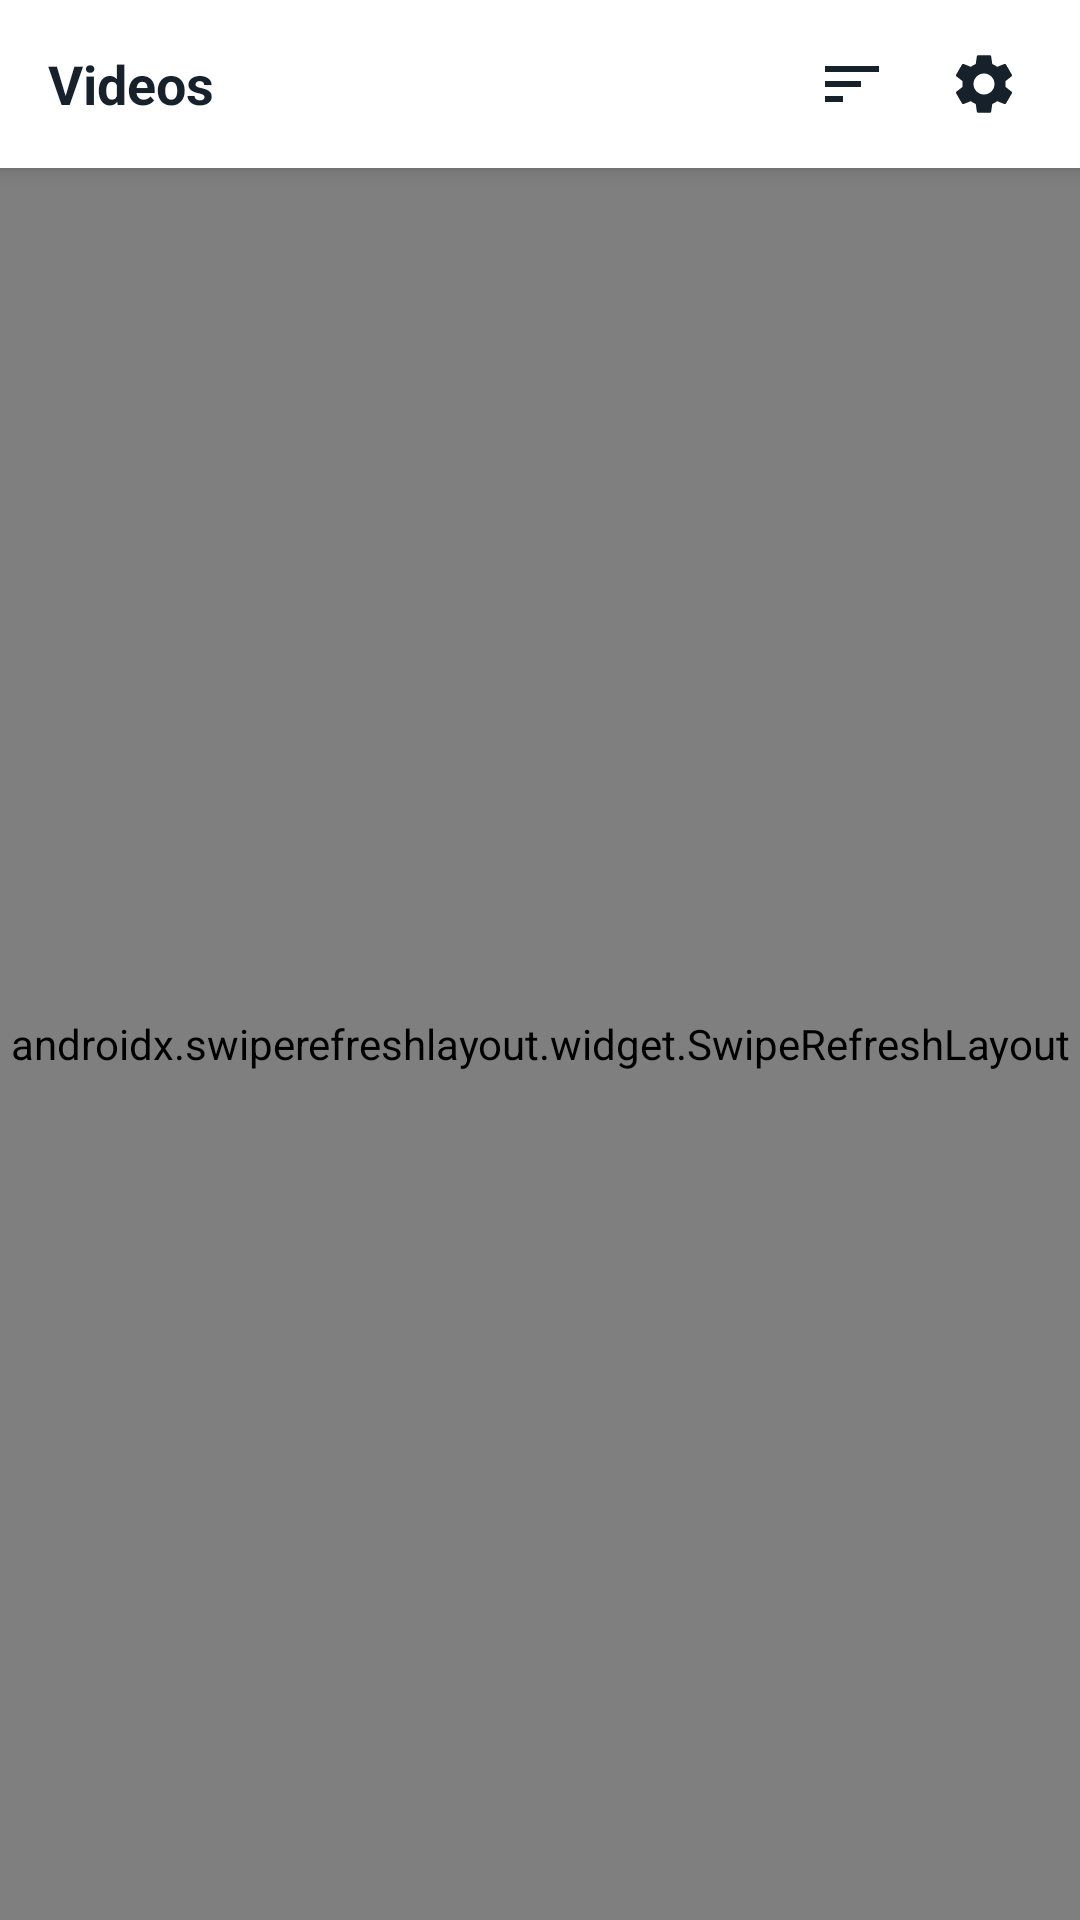

Layout XML and referenced resources for this Android screen:
<!-- AndroidManifest.xml: application theme Theme.Player -->
<!-- res/layout/activity_main.xml -->
<?xml version="1.0" encoding="utf-8"?>

<androidx.coordinatorlayout.widget.CoordinatorLayout xmlns:android="http://schemas.android.com/apk/res/android"
    xmlns:app="http://schemas.android.com/apk/res-auto"
    android:id="@+id/main_layout"
    android:layout_width="match_parent"
    android:layout_height="match_parent"
    android:background="@color/screen_background"
    android:fitsSystemWindows="true">

    <LinearLayout
        android:layout_width="match_parent"
        android:layout_height="match_parent"
        android:orientation="vertical">

        <androidx.appcompat.widget.Toolbar
            android:id="@+id/toolbar_main"
            android:layout_width="match_parent"
            android:layout_height="?attr/actionBarSize"
            android:background="@color/surface"
            app:titleTextColor="@color/text_primary"
            app:navigationIconTint="@color/text_primary"
            android:elevation="4dp">

            <RelativeLayout
                android:layout_width="match_parent"
                android:layout_height="wrap_content"
                android:layout_marginEnd="16dp">

                <TextView
                    android:id="@+id/toolbar_title"
                    android:layout_width="wrap_content"
                    android:layout_height="wrap_content"
                    android:text="Videos"
                    android:textColor="@color/text_primary"
                    android:textSize="18sp"
                    android:textStyle="bold"
                    android:layout_centerVertical="true" />

                <ImageView
                    android:id="@+id/btn_sort"
                    android:layout_width="32dp"
                    android:layout_height="32dp"
                    android:layout_centerVertical="true"
                    android:layout_toStartOf="@id/btn_settings"
                    android:layout_marginEnd="12dp"
                    android:padding="4dp"
                    android:src="@drawable/ic_sort"
                    android:background="?attr/selectableItemBackgroundBorderless"
                    app:tint="@color/text_primary"
                    android:contentDescription="Sort videos" />

                <ImageView
                    android:id="@+id/btn_settings"
                    android:layout_width="32dp"
                    android:layout_height="32dp"
                    android:layout_alignParentEnd="true"
                    android:layout_centerVertical="true"
                    android:padding="4dp"
                    android:src="@drawable/ic_settings"
                    android:background="?attr/selectableItemBackgroundBorderless"
                    app:tint="@color/text_primary"
                    android:contentDescription="Settings" />
            </RelativeLayout>
        </androidx.appcompat.widget.Toolbar>

        <LinearLayout
            android:id="@+id/main_management_toolbar"
            android:layout_width="match_parent"
            android:layout_height="wrap_content"
            android:gravity="center_vertical"
            android:orientation="horizontal"
            android:paddingHorizontal="8dp"
            android:visibility="gone">

            <TextView
                android:id="@+id/main_management_count"
                android:layout_width="wrap_content"
                android:layout_height="wrap_content"
                android:paddingHorizontal="8dp"
                android:textColor="@color/text_primary"
                android:textSize="14sp"
                android:textStyle="bold" />

            <HorizontalScrollView
                android:layout_width="0dp"
                android:layout_height="wrap_content"
                android:layout_weight="1"
                android:fillViewport="false"
                android:scrollbars="none">

                <LinearLayout
                    android:layout_width="wrap_content"
                    android:layout_height="wrap_content"
                    android:gravity="center_vertical"
                    android:orientation="horizontal">

                    <com.google.android.material.button.MaterialButton
                        android:id="@+id/main_management_select_all"
                        style="@style/Widget.Player.Button"
                        android:layout_width="wrap_content"
                        android:layout_height="44dp"
                        android:minWidth="0dp"
                        android:text="全选"
                        android:textSize="12sp"
                        app:cornerRadius="10dp" />

                    <com.google.android.material.button.MaterialButton
                        android:id="@+id/main_management_encrypt"
                        style="@style/Widget.Player.Button"
                        android:layout_width="wrap_content"
                        android:layout_height="44dp"
                        android:layout_marginStart="4dp"
                        android:minWidth="0dp"
                        android:text="加密"
                        android:textSize="12sp"
                        app:cornerRadius="10dp" />

                    <com.google.android.material.button.MaterialButton
                        android:id="@+id/main_management_decrypt"
                        style="@style/Widget.Player.Button"
                        android:layout_width="wrap_content"
                        android:layout_height="44dp"
                        android:layout_marginStart="4dp"
                        android:minWidth="0dp"
                        android:text="解密"
                        android:textSize="12sp"
                        app:cornerRadius="10dp" />

                    <com.google.android.material.button.MaterialButton
                        android:id="@+id/main_management_delete"
                        style="@style/Widget.Player.Button"
                        android:layout_width="wrap_content"
                        android:layout_height="44dp"
                        android:layout_marginStart="4dp"
                        android:minWidth="0dp"
                        android:text="删除"
                        android:textSize="12sp"
                        app:backgroundTint="@color/color_error"
                        app:cornerRadius="10dp" />

                    <com.google.android.material.button.MaterialButton
                        android:id="@+id/main_management_done"
                        style="@style/Widget.Player.Button"
                        android:layout_width="wrap_content"
                        android:layout_height="44dp"
                        android:layout_marginStart="4dp"
                        android:minWidth="0dp"
                        android:text="完成"
                        android:textColor="@color/text_primary"
                        android:textSize="12sp"
                        app:backgroundTint="@color/color_outline"
                        app:cornerRadius="10dp" />
                </LinearLayout>
            </HorizontalScrollView>
        </LinearLayout>

        <LinearLayout
            android:id="@+id/video_operation_panel"
            android:layout_width="match_parent"
            android:layout_height="wrap_content"
            android:background="@color/surface"
            android:orientation="vertical"
            android:paddingHorizontal="16dp"
            android:paddingVertical="8dp"
            android:visibility="gone">

            <TextView
                android:id="@+id/video_operation_text"
                android:layout_width="match_parent"
                android:layout_height="wrap_content"
                android:ellipsize="end"
                android:maxLines="1"
                android:textColor="@color/text_primary"
                android:textSize="13sp" />

            <ProgressBar
                android:id="@+id/video_operation_progress"
                style="@style/Widget.AppCompat.ProgressBar.Horizontal"
                android:layout_width="match_parent"
                android:layout_height="4dp"
                android:layout_marginTop="6dp"
                android:max="100"
                android:progress="0"
                android:progressDrawable="@drawable/bg_red_progress" />
        </LinearLayout>

        <androidx.swiperefreshlayout.widget.SwipeRefreshLayout
            android:id="@+id/video_swipe_refresh"
            android:layout_width="match_parent"
            android:layout_height="0dp"
            android:layout_weight="1">

            <FrameLayout
                android:layout_width="match_parent"
                android:layout_height="match_parent">

                <TextView
                    android:id="@+id/video_list_empty"
                    android:layout_width="match_parent"
                    android:layout_height="match_parent"
                    android:gravity="center"
                    android:padding="24dp"
                    android:textColor="@color/text_secondary"
                    android:textSize="15sp"
                    android:visibility="gone" />

                <androidx.recyclerview.widget.RecyclerView
                    android:id="@+id/videoRecyclerView"
                    android:layout_width="match_parent"
                    android:layout_height="match_parent"
                    android:clipToPadding="false"
                    android:paddingVertical="4dp" />
            </FrameLayout>
        </androidx.swiperefreshlayout.widget.SwipeRefreshLayout>

    </LinearLayout>

</androidx.coordinatorlayout.widget.CoordinatorLayout>
<!-- resources referenced by this layout -->
<resources>
  <color name="color_error">#B3261E</color>
  <color name="color_outline">#D5DEE7</color>
  <color name="screen_background">#F4F7FA</color>
  <color name="surface">#FFFFFFFF</color>
  <color name="text_primary">#17212B</color>
  <color name="text_secondary">#526170</color>
  <!-- drawable bg_red_progress (drawable) -->
  <?xml version="1.0" encoding="utf-8"?>
  <layer-list xmlns:android="http://schemas.android.com/apk/res/android">
      <item android:id="@android:id/background">
          <shape>
              <corners android:radius="2dp" />
              <solid android:color="@color/progress_track" />
          </shape>
      </item>
      <item android:id="@android:id/progress">
          <clip>
              <shape>
                  <corners android:radius="2dp" />
                  <solid android:color="@color/color_primary" />
              </shape>
          </clip>
      </item>
  </layer-list>
  <!-- drawable ic_sort (drawable) -->
  <vector xmlns:android="http://schemas.android.com/apk/res/android"
      android:width="24dp"
      android:height="24dp"
      android:viewportWidth="24"
      android:viewportHeight="24">
      <path
          android:fillColor="@color/icon_primary"
          android:pathData="M3,18h6v-2L3,16v2zM3,6v2h18L21,6L3,6zM3,13h12v-2L3,11v2z" />
  </vector>
  <style name="Widget.Player.Button" parent="Widget.MaterialComponents.Button">
          <item name="backgroundTint">@color/color_primary</item>
          <item name="android:textColor">@color/color_on_primary</item>
          <item name="cornerRadius">12dp</item>
          <item name="android:minHeight">48dp</item>
      </style>
  <color name="progress_track">#FFD5DEE7</color>
  <color name="color_primary">#1565C0</color>
  <color name="icon_primary">@color/text_primary</color>
  <color name="color_on_primary">#FFFFFFFF</color>
  <color name="color_primary_variant">#0D47A1</color>
  <color name="color_accent">#007C91</color>
  <color name="color_on_accent">#FFFFFFFF</color>
  <style name="CustomDialog" parent="Theme.MaterialComponents.DayNight.Dialog.Alert">
          <item name="colorPrimary">@color/color_primary</item>
          <item name="colorOnPrimary">@color/color_on_primary</item>
          <item name="colorSurface">@color/surface</item>
          <item name="colorOnSurface">@color/text_primary</item>
          <item name="colorAccent">@color/color_primary</item>
          <item name="android:colorAccent">@color/color_primary</item>
          <item name="android:windowBackground">@color/surface</item>
          <item name="android:textColorPrimary">@color/text_primary</item>
          <item name="android:textColor">@color/text_primary</item>
          <item name="android:textColorHint">@color/text_secondary</item>
          <item name="android:textColorAlertDialogListItem">@color/text_primary</item>
          <item name="android:textColorSecondary">@color/text_secondary</item>
          <item name="android:buttonBarButtonStyle">@style/CustomDialogButton</item>
          <item name="buttonBarButtonStyle">@style/CustomDialogButton</item>
      </style>
  <style name="CustomDialogButton" parent="Widget.MaterialComponents.Button.TextButton.Dialog">
          <item name="android:textColor">@color/color_primary</item>
      </style>
</resources>
